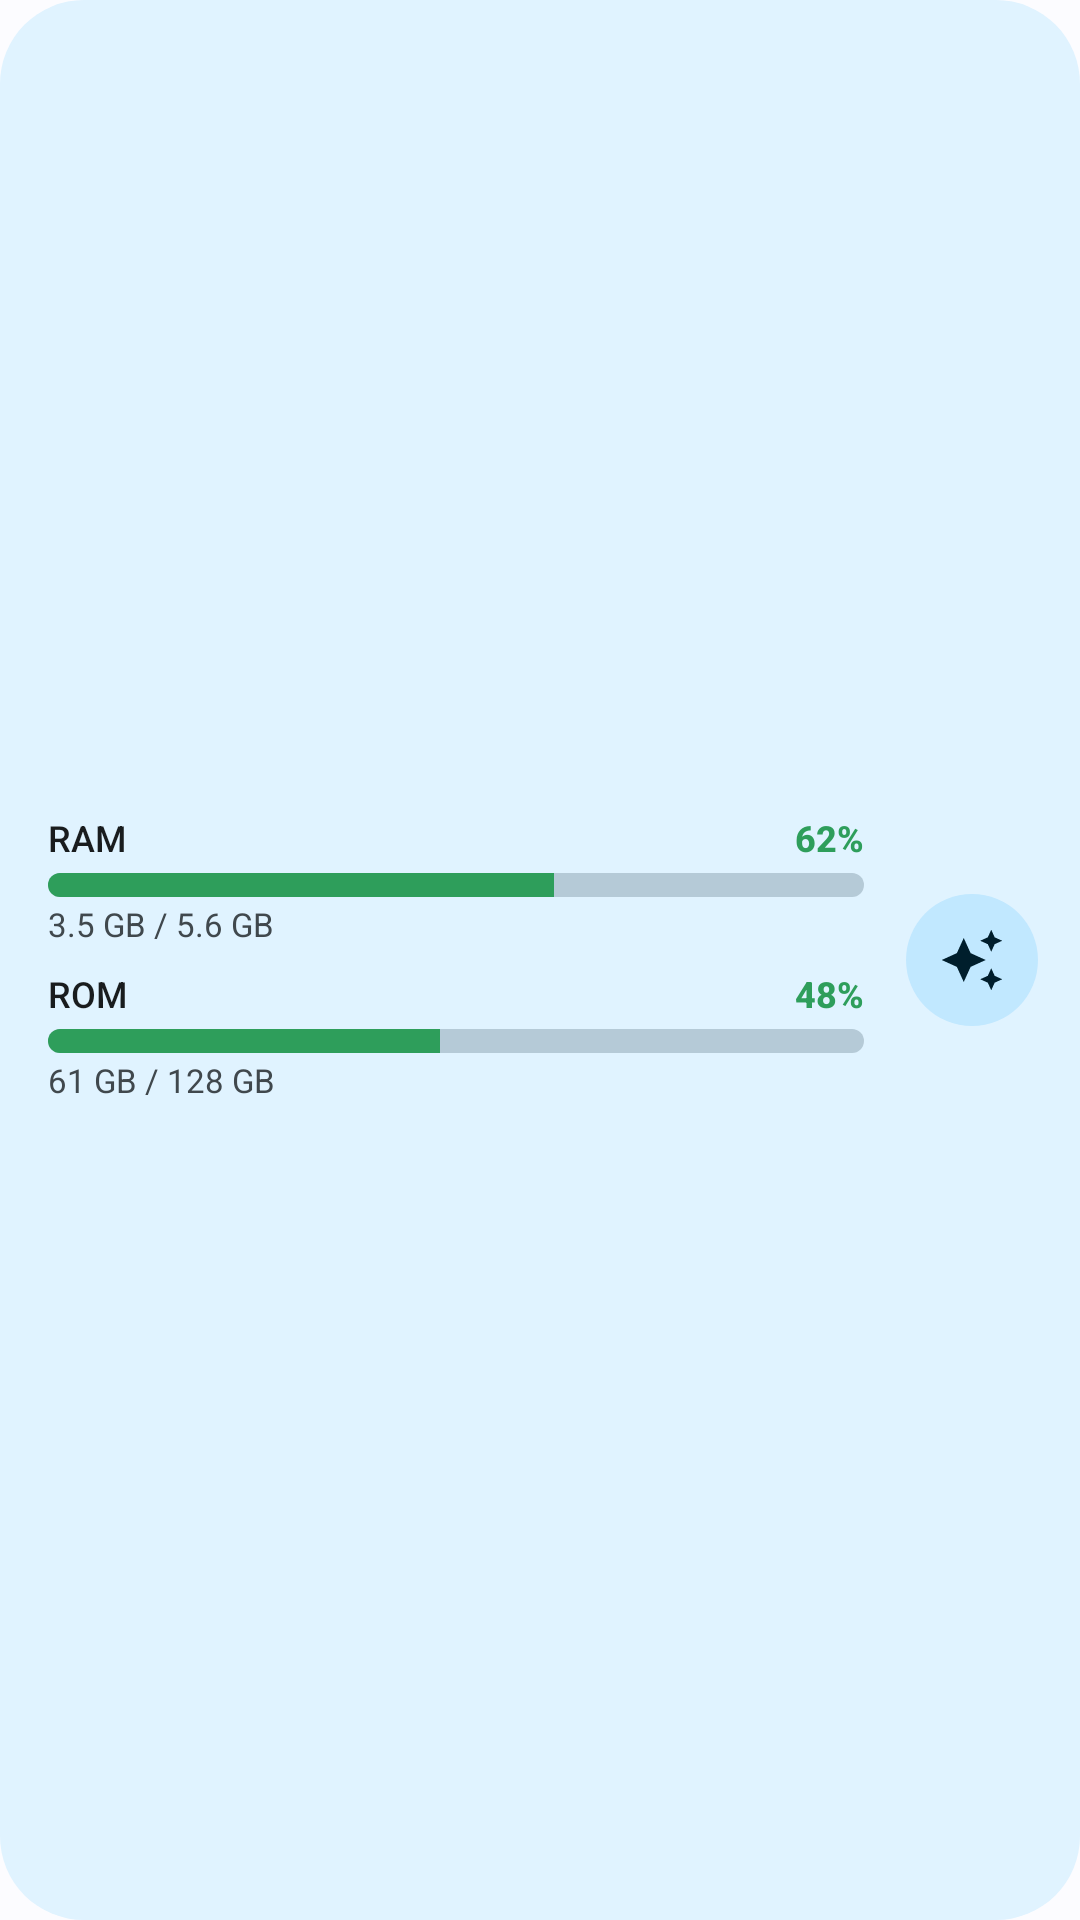

The Android layout XML behind this screen, and the referenced resources:
<!-- AndroidManifest.xml: application theme AppTheme -->
<!-- res/layout/widget_2x4.xml -->
<?xml version="1.0" encoding="utf-8"?>
<FrameLayout xmlns:android="http://schemas.android.com/apk/res/android"
    android:id="@+id/widget_root"
    android:layout_width="match_parent"
    android:layout_height="match_parent">

    <ImageView
        android:id="@+id/widget_bg"
        android:layout_width="match_parent"
        android:layout_height="match_parent"
        android:contentDescription="@null"
        android:importantForAccessibility="no"
        android:scaleType="fitXY"
        android:src="@drawable/widget_bg" />

    <LinearLayout
        android:id="@+id/widget_content"
        android:layout_width="match_parent"
        android:layout_height="match_parent"
        android:gravity="center_vertical"
        android:orientation="horizontal"
        android:paddingStart="16dp"
        android:paddingTop="8dp"
        android:paddingEnd="14dp"
        android:paddingBottom="8dp">

    <LinearLayout
        android:layout_width="0dp"
        android:layout_height="wrap_content"
        android:layout_weight="1"
        android:orientation="vertical">

        
        <LinearLayout
            android:layout_width="match_parent"
            android:layout_height="wrap_content"
            android:orientation="horizontal">

            <TextView
                android:layout_width="0dp"
                android:layout_height="match_parent"
                android:layout_weight="1"
                android:fontFamily="sans-serif-medium"
                android:includeFontPadding="false"
                android:text="@string/ram"
                android:textColor="@color/text_primary"
                android:textSize="12sp" />

            <TextView
                android:id="@+id/ram_percent"
                android:layout_width="wrap_content"
                android:layout_height="wrap_content"
                android:fontFamily="sans-serif-medium"
                android:includeFontPadding="false"
                android:text="62%"
                android:textColor="@color/ring_ram"
                android:textSize="12sp"
                android:textStyle="bold" />
        </LinearLayout>

        <ProgressBar
            android:id="@+id/ram_progress"
            style="@android:style/Widget.ProgressBar.Horizontal"
            android:layout_width="match_parent"
            android:layout_height="8dp"
            android:layout_marginTop="4dp"
            android:indeterminate="false"
            android:max="100"
            android:progress="62"
            android:progressDrawable="@drawable/progress_bar_ram" />

        <TextView
            android:id="@+id/ram_detail"
            android:layout_width="wrap_content"
            android:layout_height="wrap_content"
            android:layout_marginTop="3dp"
            android:includeFontPadding="false"
            android:text="3.5 GB / 5.6 GB"
            android:textColor="@color/text_secondary"
            android:textSize="11sp" />

        
        <LinearLayout
            android:layout_width="match_parent"
            android:layout_height="wrap_content"
            android:layout_marginTop="10dp"
            android:orientation="horizontal">

            <TextView
                android:layout_width="0dp"
                android:layout_height="wrap_content"
                android:layout_weight="1"
                android:fontFamily="sans-serif-medium"
                android:includeFontPadding="false"
                android:text="@string/rom"
                android:textColor="@color/text_primary"
                android:textSize="12sp" />

            <TextView
                android:id="@+id/rom_percent"
                android:layout_width="wrap_content"
                android:layout_height="wrap_content"
                android:fontFamily="sans-serif-medium"
                android:includeFontPadding="false"
                android:text="48%"
                android:textColor="@color/ring_rom"
                android:textSize="12sp"
                android:textStyle="bold" />
        </LinearLayout>

        <ProgressBar
            android:id="@+id/rom_progress"
            style="@android:style/Widget.ProgressBar.Horizontal"
            android:layout_width="match_parent"
            android:layout_height="8dp"
            android:layout_marginTop="4dp"
            android:indeterminate="false"
            android:max="100"
            android:progress="48"
            android:progressDrawable="@drawable/progress_bar_rom" />

        <TextView
            android:id="@+id/rom_detail"
            android:layout_width="wrap_content"
            android:layout_height="wrap_content"
            android:layout_marginTop="3dp"
            android:includeFontPadding="false"
            android:text="61 GB / 128 GB"
            android:textColor="@color/text_secondary"
            android:textSize="11sp" />
    </LinearLayout>

    <LinearLayout
        android:id="@+id/btn_clean"
        android:layout_width="44dp"
        android:layout_height="44dp"
        android:layout_marginStart="14dp"
        android:background="@drawable/widget_btn_circle"
        android:contentDescription="@string/btn_clean"
        android:gravity="center">

        <ImageView
            android:layout_width="22dp"
            android:layout_height="22dp"
            android:src="@drawable/ic_clean" />
    </LinearLayout>
</LinearLayout>
</FrameLayout>
<!-- resources referenced by this layout -->
<resources>
  <color name="ring_ram">@color/usage_green</color>
  <color name="ring_rom">@color/usage_green</color>
  <color name="text_primary">@android:color/system_neutral1_900</color>
  <color name="text_secondary">@android:color/system_neutral2_700</color>
  <!-- drawable ic_clean (drawable) -->
  <?xml version="1.0" encoding="utf-8"?>
  <vector xmlns:android="http://schemas.android.com/apk/res/android"
      android:width="24dp"
      android:height="24dp"
      android:viewportWidth="24"
      android:viewportHeight="24">
      <path
          android:fillColor="@color/tonal_fg"
          android:pathData="M19,9l1.25,-2.75L23,5l-2.75,-1.25L19,1l-1.25,2.75L15,5l2.75,1.25L19,9zM19,15l-1.25,2.75L15,19l2.75,1.25L19,23l1.25,-2.75L23,19l-2.75,-1.25L19,15zM11.5,9.5L9,4L6.5,9.5L1,12l5.5,2.5L9,20l2.5,-5.5L17,12L11.5,9.5z" />
  </vector>
  <!-- drawable progress_bar_ram (drawable) -->
  <?xml version="1.0" encoding="utf-8"?>
  <layer-list xmlns:android="http://schemas.android.com/apk/res/android">
      <item android:id="@android:id/background">
          <shape android:shape="rectangle">
              <corners android:radius="4dp" />
              <solid android:color="@color/track" />
          </shape>
      </item>
      <item android:id="@android:id/progress">
          <clip>
              <shape android:shape="rectangle">
                  <corners android:radius="4dp" />
                  <solid android:color="@color/ring_ram" />
              </shape>
          </clip>
      </item>
  </layer-list>
  <!-- drawable progress_bar_rom (drawable) -->
  <?xml version="1.0" encoding="utf-8"?>
  <layer-list xmlns:android="http://schemas.android.com/apk/res/android">
      <item android:id="@android:id/background">
          <shape android:shape="rectangle">
              <corners android:radius="4dp" />
              <solid android:color="@color/track" />
          </shape>
      </item>
      <item android:id="@android:id/progress">
          <clip>
              <shape android:shape="rectangle">
                  <corners android:radius="4dp" />
                  <solid android:color="@color/ring_rom" />
              </shape>
          </clip>
      </item>
  </layer-list>
  <!-- drawable widget_bg (drawable) -->
  <?xml version="1.0" encoding="utf-8"?>
  <shape xmlns:android="http://schemas.android.com/apk/res/android"
      android:shape="rectangle">
      <corners android:radius="@android:dimen/system_app_widget_background_radius" />
      <solid android:color="@color/card_bg" />
  </shape>
  <!-- drawable widget_btn_circle (drawable) -->
  <?xml version="1.0" encoding="utf-8"?>
  <shape xmlns:android="http://schemas.android.com/apk/res/android"
      android:shape="oval">
      <solid android:color="@color/tonal_bg" />
  </shape>
  <string name="btn_clean">Clean RAM</string>
  <string name="ram">RAM</string>
  <string name="rom">ROM</string>
  <style name="AppTheme" parent="android:Theme.DeviceDefault.DayNight">
          <item name="android:windowActionBar">false</item>
          <item name="android:windowNoTitle">true</item>
          <item name="android:windowBackground">@color/app_bg</item>
          <item name="android:windowLightStatusBar">true</item>
          <item name="android:windowLightNavigationBar">true</item>
      </style>
  <color name="usage_green">#2E9E5B</color>
  <color name="tonal_fg">@android:color/system_accent1_900</color>
  <color name="track">@android:color/system_accent2_200</color>
  <color name="card_bg">@android:color/system_accent2_50</color>
  <color name="tonal_bg">@android:color/system_accent1_100</color>
  <color name="app_bg">@android:color/system_neutral1_10</color>
</resources>
